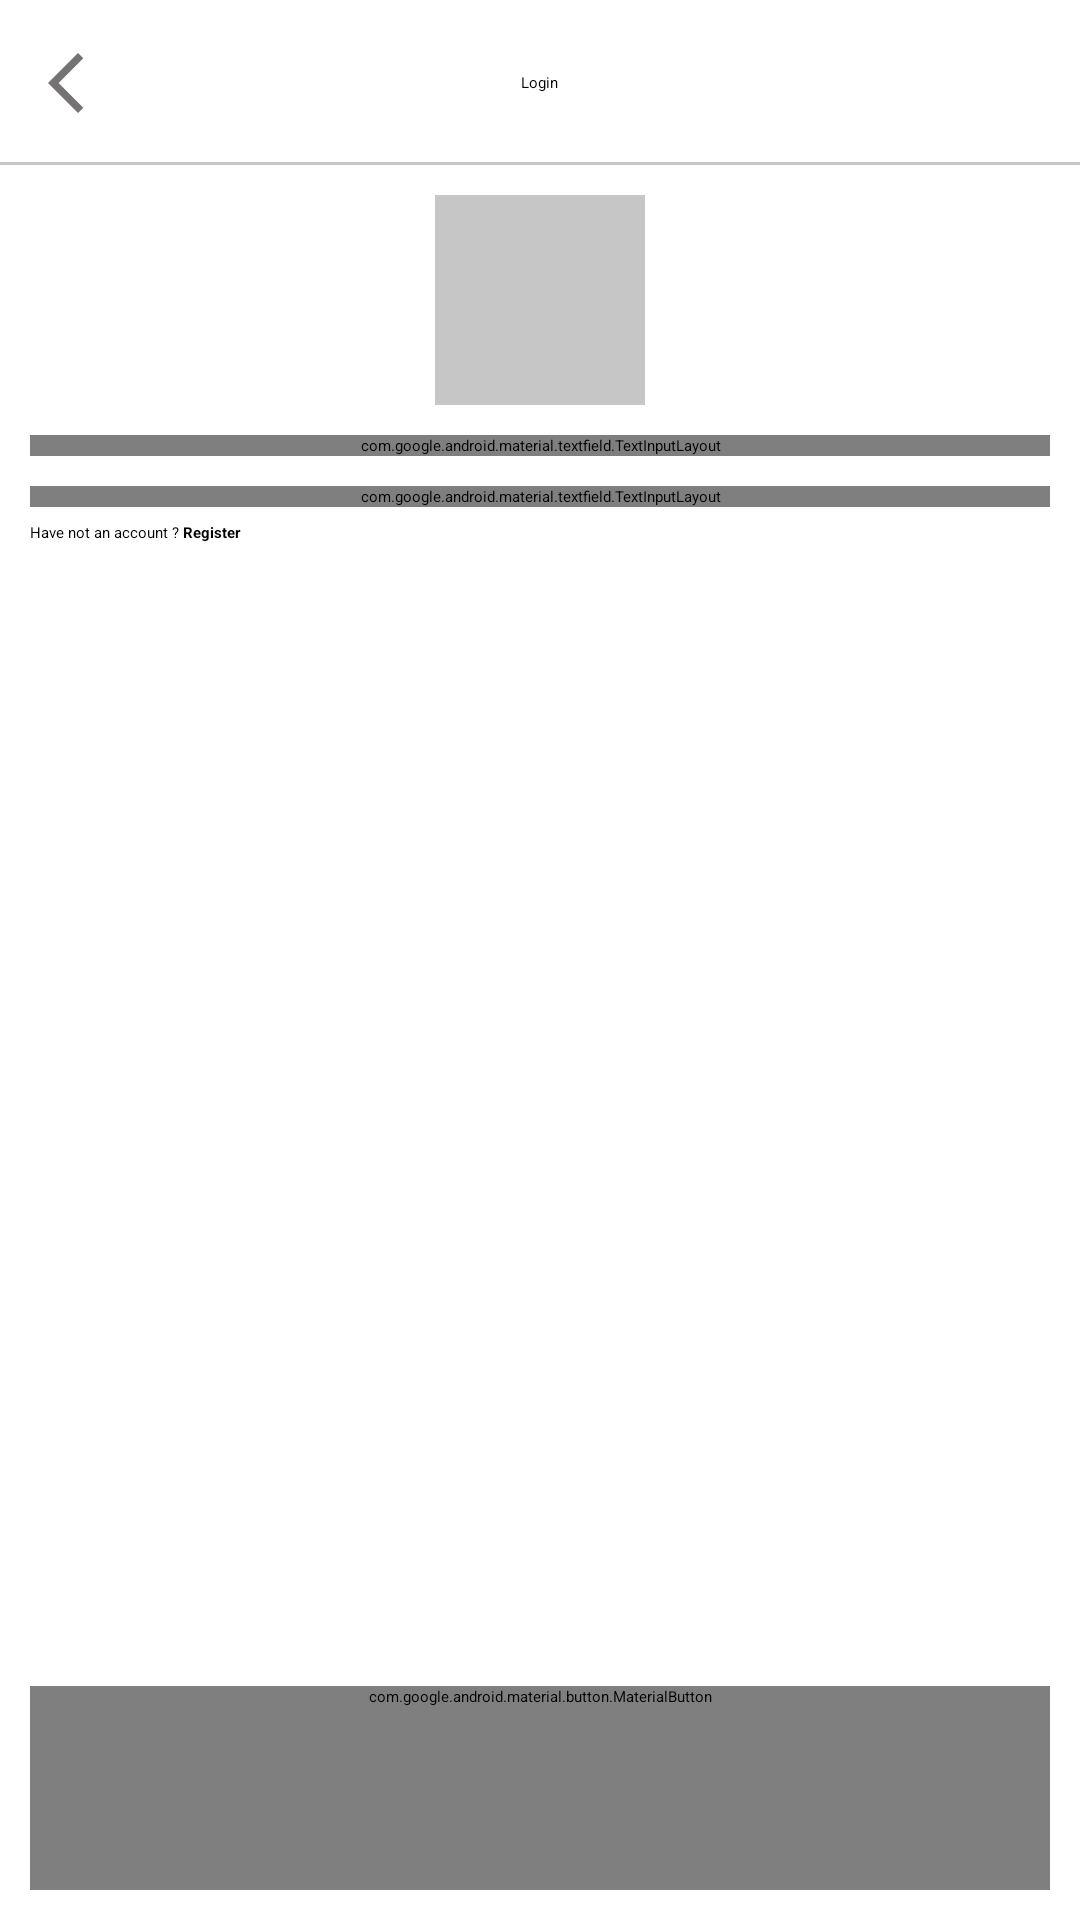

Reconstruct the res/layout file that produces this screen, plus the resources it refers to.
<!-- AndroidManifest.xml: application theme Theme.OLX -->
<!-- res/layout/activity_email_login.xml -->
<?xml version="1.0" encoding="utf-8"?>
<RelativeLayout xmlns:android="http://schemas.android.com/apk/res/android"
    xmlns:app="http://schemas.android.com/apk/res-auto"
    xmlns:tools="http://schemas.android.com/tools"
    android:layout_width="match_parent"
    android:layout_height="match_parent"
    tools:context=".LoginEmailActivity">

    <RelativeLayout
        android:id="@+id/toolbarRl"
        android:layout_width="match_parent"
        android:layout_height="@dimen/toolbar_height">
        <ImageButton
            android:id="@+id/clearBtn"
            android:layout_width="wrap_content"
            android:layout_height="match_parent"
            android:padding="10dp"
            android:src="@drawable/ic_back_gray"
            android:background="@android:color/transparent"/>

        <TextView
            android:id="@+id/toolbarTitleTv"
            style="@style/TextAppearance.AppCompat.Body1"
            android:layout_width="wrap_content"
            android:layout_height="wrap_content"
            android:layout_centerInParent="true"
            android:text="Login" />

        <View
            android:layout_width="match_parent"
            android:layout_height="1dp"
            android:background="@color/gray_2"
            android:layout_alignParentBottom="true"/>
    </RelativeLayout>

    <RelativeLayout
        android:layout_below="@+id/toolbarRl"
        android:layout_width="match_parent"
        android:layout_height="match_parent"
        android:padding="10dp">
        <com.google.android.material.imageview.ShapeableImageView
            android:id="@+id/loginLogo"
            android:layout_width="70dp"
            android:layout_height="70dp"
            android:layout_centerHorizontal="true"
            android:background="@color/gray_2"
            android:src="@drawable/ic_account_white"
            app:shapeAppearance="@style/ImageStyle_Circle"/>

        <com.google.android.material.textfield.TextInputLayout
            android:layout_width="match_parent"
            android:layout_height="wrap_content"
            android:id="@+id/emailTil"
            android:layout_marginTop="10dp"
            android:layout_below="@id/loginLogo"
            android:hint="Email"
            app:boxCornerRadiusBottomEnd="8dp"
            app:boxCornerRadiusBottomStart="8dp"
            app:boxCornerRadiusTopEnd="8dp"
            app:boxCornerRadiusTopStart="8dp"
            app:startIconDrawable="@drawable/ic_email_white"
            style="@style/Widget.MaterialComponents.TextInputLayout.OutlinedBox">
            <EditText
                android:id="@+id/emailEt"
                android:layout_width="match_parent"
                android:layout_height="wrap_content"
                android:inputType="textEmailAddress"/>
        </com.google.android.material.textfield.TextInputLayout>
        <com.google.android.material.textfield.TextInputLayout
            android:layout_width="match_parent"
            android:layout_height="wrap_content"
            android:id="@+id/passwordTil"
            android:layout_marginTop="10dp"
            android:layout_below="@id/emailTil"
            android:hint="Password"
            app:boxCornerRadiusBottomEnd="8dp"
            app:boxCornerRadiusBottomStart="8dp"
            app:boxCornerRadiusTopEnd="8dp"
            app:boxCornerRadiusTopStart="8dp"
            app:startIconDrawable="@drawable/ic_lock_white"
            app:passwordToggleEnabled="true"
            style="@style/Widget.MaterialComponents.TextInputLayout.OutlinedBox">
            <EditText
                android:id="@+id/passwordEt"
                android:layout_width="match_parent"
                android:layout_height="wrap_content"
                android:inputType="textPassword"/>
        </com.google.android.material.textfield.TextInputLayout>

        <TextView
            android:id="@+id/register"
            android:layout_width="match_parent"
            android:layout_height="wrap_content"
            android:layout_below="@id/passwordTil"
            android:text="@string/haven_t_an_account"
            android:layout_marginTop="5dp"/>
        <com.google.android.material.button.MaterialButton
            android:id="@+id/loginBtn"
            android:layout_width="match_parent"
            android:layout_height="wrap_content"
            android:text="Login"
            android:layout_alignParentBottom="true"
            android:minHeight="@dimen/n_button_height"/>

    </RelativeLayout>

</RelativeLayout>
<!-- resources referenced by this layout -->
<resources>
  <color name="gray_2">#c6c6c6</color>
  <dimen name="n_button_height">68dp</dimen>
  <dimen name="toolbar_height">55dp</dimen>
  <!-- drawable ic_back_gray (drawable) -->
  <vector android:height="24dp" android:tint="#747272"
      android:viewportHeight="24" android:viewportWidth="24"
      android:width="24dp" xmlns:android="http://schemas.android.com/apk/res/android">
      <path android:fillColor="@android:color/white" android:pathData="M17.77,3.77l-1.77,-1.77l-10,10l10,10l1.77,-1.77l-8.23,-8.23z"/>
  </vector>
  <string name="haven_t_an_account">Have not an account ? <b>Register</b>  </string>
  <style name="Theme.OLX" parent="Theme.MaterialComponents.DayNight.NoActionBar">
          
          <item name="colorPrimary">@color/purple_200</item>
          <item name="colorPrimaryVariant">@color/purple_700</item>
          <item name="colorOnPrimary">@color/black</item>
          
          <item name="colorSecondary">@color/teal_200</item>
          <item name="colorSecondaryVariant">@color/teal_200</item>
          <item name="colorOnSecondary">@color/black</item>
          
          <item name="android:statusBarColor">?attr/colorPrimaryVariant</item>
          
      </style>
  <color name="purple_200">#FFBB86FC</color>
  <color name="purple_700">#FF3700B3</color>
  <color name="black">#FF000000</color>
  <color name="teal_200">#FF03DAC5</color>
</resources>
